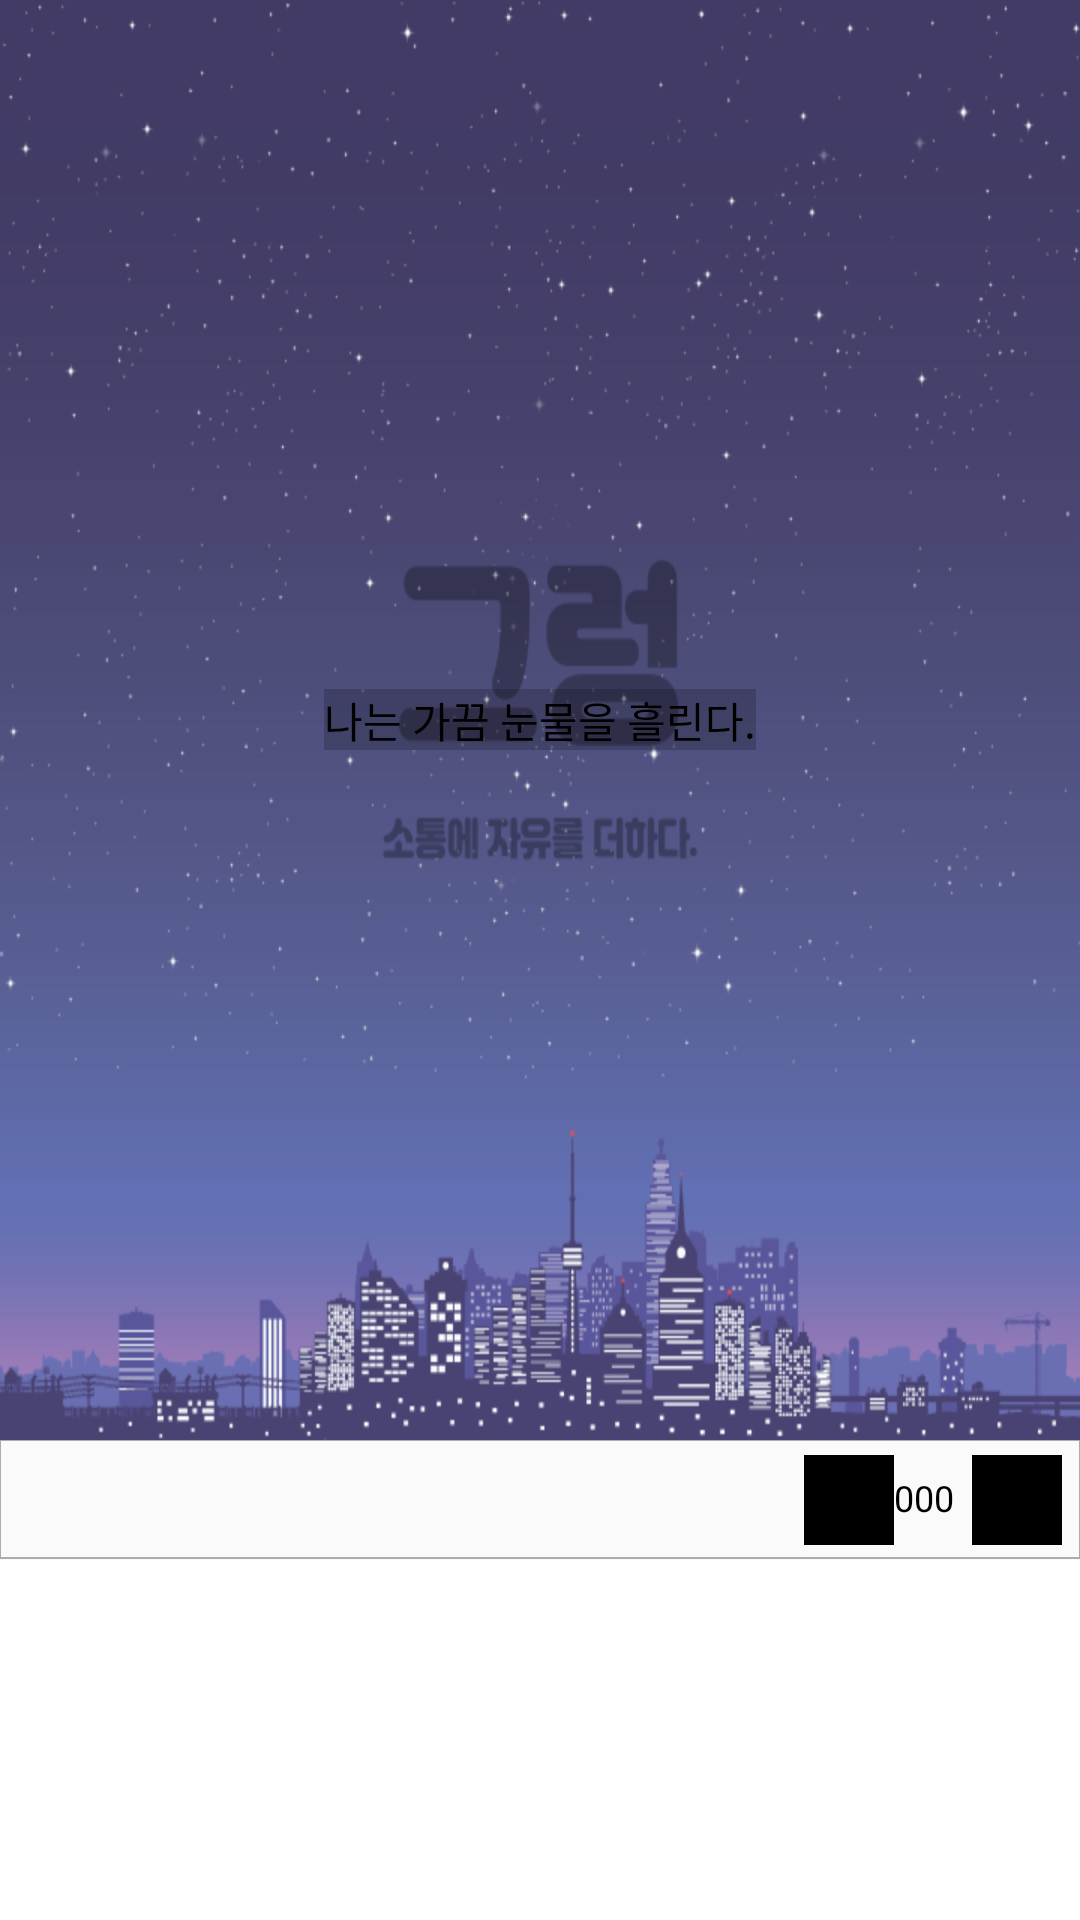

The Android layout XML behind this screen, and the referenced resources:
<!-- AndroidManifest.xml: application theme Theme.Grumbling -->
<!-- res/layout/activity_show_selected_post.xml -->
<?xml version="1.0" encoding="utf-8"?>
<layout xmlns:tools="http://schemas.android.com/tools"
    xmlns:android="http://schemas.android.com/apk/res/android"
    xmlns:app="http://schemas.android.com/apk/res-auto">
    <data>
        <import type="android.view.View">
        </import>
        <variable
            name="select_post_view"
            type="com.bigjeon.grumbling.Show_Selected_Post_Activity" />
    </data>
<RelativeLayout
    android:layout_width="match_parent"
    android:layout_height="match_parent"
    android:background="@android:color/transparent"
    tools:context="com.bigjeon.grumbling.Show_Selected_Post_Activity">
    <androidx.appcompat.widget.Toolbar
        android:id="@+id/Selected_Post_Toolbar"
        android:background="@color/Post_Titel_Container_Color"
        android:layout_width="match_parent"
        android:layout_height="50dp"
        app:contentInsetStart="0dp"
        app:layout_constraintTop_toTopOf="parent">
        <RelativeLayout
            android:id="@+id/Selected_Post_Title_Container"
            android:layout_width="match_parent"
            android:layout_height="wrap_content"
            android:background="@android:color/transparent">
            <de.hdodenhof.circleimageview.CircleImageView
                android:layout_alignParentLeft="true"
                android:id="@+id/Selected_Post_User_Img"
                android:layout_width="40dp"
                android:layout_height="40dp"
                android:layout_centerInParent="true"
                android:layout_marginLeft="5dp"
                android:layout_marginTop="5dp"
                android:src="@drawable/default_profile_img"
                app:civ_border_color="@color/Theme_Text_Color"
                app:civ_border_width="0.5dp">
            </de.hdodenhof.circleimageview.CircleImageView>
            <TextView
                android:id="@+id/Selected_Post_User_Name"
                android:layout_width="wrap_content"
                android:layout_height="wrap_content"
                android:layout_centerInParent="true"
                android:layout_marginLeft="5dp"
                android:layout_marginTop="15dp"
                android:gravity="center_vertical"
                android:layout_toRightOf="@+id/Selected_Post_User_Img"
                android:text="User_Name"
                android:fontFamily="@font/notosans_medium"
                android:includeFontPadding="false"
                android:textColor="@color/Theme_Text_Color"
                android:textSize="14dp">
            </TextView>
        </RelativeLayout>
    </androidx.appcompat.widget.Toolbar>
    <LinearLayout
        android:id="@+id/Linearlayout"
        android:layout_alignParentTop="true"
        android:layout_width="match_parent"
        android:layout_height="480dp"
        android:background="@android:color/transparent"
        android:orientation="vertical"
        app:layout_constraintTop_toBottomOf="@+id/Selected_Post_Toolbar">
        <RelativeLayout
            android:id="@+id/Selected_Post_Content_Container"
            android:layout_width="match_parent"
            android:layout_height="match_parent">
            <FrameLayout
                android:id="@+id/Show_Selected_Post_FrameLayout"
                android:layout_width="match_parent"
                android:layout_height="match_parent">
                <ImageView
                    android:id="@+id/Selected_Post_Background"
                    android:layout_width="match_parent"
                    android:layout_height="match_parent"
                    android:background="@drawable/post_default_img"
                    android:scaleType="centerCrop">
                </ImageView>
            </FrameLayout>

            <TextView
                android:id="@+id/Selected_Post_Content"
                android:layout_width="wrap_content"
                android:layout_height="wrap_content"
                android:fontFamily="@font/notosans_regular"
                android:textSize="14dp"
                android:includeFontPadding="false"
                android:textColor="@color/Theme_Text_Color"
                android:layout_centerInParent="true"
                android:background="@color/Transparent_Black30"
                android:text="나는 가끔 눈물을 흘린다.">
            </TextView>
        </RelativeLayout>
    </LinearLayout>
    <RelativeLayout
        android:id="@+id/Selected_Post_Bottom_Container"
        android:layout_below="@+id/Linearlayout"
        android:layout_width="match_parent"
        android:layout_height="40dp"
        android:background="@drawable/post_view_title_under_edge_1dp">
        <de.hdodenhof.circleimageview.CircleImageView
            android:id="@+id/Selected_Post_Enter_Chatting_CIV"
            android:layout_width="30dp"
            android:layout_height="30dp"
            android:layout_marginRight="6dp"
            android:layout_centerInParent="true"
            android:layout_alignParentRight="true"
            android:backgroundTint="@color/Theme_Text_Color"
            android:background="@drawable/ic_baseline_question_answer_24">
        </de.hdodenhof.circleimageview.CircleImageView>

        <de.hdodenhof.circleimageview.CircleImageView
            android:id="@+id/Selected_Post_Favorite_Circle_CIV"
            android:layout_width="30dp"
            android:layout_height="30dp"
            android:layout_centerInParent="true"
            android:layout_toLeftOf="@id/Selected_Post_Favorite_Count_TV"
            android:backgroundTint="@color/Theme_Text_Color"
            android:background="@drawable/ic_baseline_favorite_border_24"></de.hdodenhof.circleimageview.CircleImageView>
        <TextView
            android:id="@+id/Selected_Post_Favorite_Count_TV"
            android:layout_width="wrap_content"
            android:layout_height="wrap_content"
            android:textColor="@color/Theme_Text_Color"
            android:fontFamily="@font/notosans_regular"
            android:textSize="12dp"
            android:includeFontPadding="false"
            android:layout_toLeftOf="@+id/Selected_Post_Enter_Chatting_CIV"
            android:layout_centerInParent="true"
            android:layout_marginRight="6dp"
            android:text="000">
        </TextView>
        <TextView
            android:id="@+id/Show_Selected_Post_Whrite_Date_Tv"
            android:layout_alignParentRight="true"
            android:layout_marginRight="5dp"
            android:layout_centerInParent="true"
            android:visibility="gone"
            android:textSize="12dp"
            android:textStyle="bold"
            android:text="write_date"
            android:layout_width="wrap_content"
            android:layout_height="wrap_content">
        </TextView>
    </RelativeLayout>
    <RelativeLayout
        android:id="@+id/Show_Selected_Post_Chat_Container"
        android:layout_width="match_parent"
        android:layout_height="0dp"
        android:paddingTop="6dp"
        android:layout_below="@id/Selected_Post_Bottom_Container"
        android:layout_alignParentBottom="true"
        android:visibility="visible"
        android:background="@color/Theme_Color">
        <TextView
            android:id="@+id/Show_Selected_Post_None_Chat_TV"
            android:visibility="gone"
            android:textSize="16dp"
            android:fontFamily="@font/notosans_regular"
            android:includeFontPadding="false"
            android:textColor="@color/Theme_Less_Accent_Color"
            android:text="현재 등록된 채팅이 없습니다."
            android:gravity="center"
            android:layout_width="match_parent"
            android:layout_height="match_parent">
        </TextView>

        <androidx.recyclerview.widget.RecyclerView
            android:id="@+id/Chat_List_Rcv"
            android:layout_width="match_parent"
            android:layout_height="match_parent"
            android:descendantFocusability="blocksDescendants"
            android:divider="@color/white"
            tools:listitem="@layout/other_chatting_item">
        </androidx.recyclerview.widget.RecyclerView>
    </RelativeLayout>
</RelativeLayout>
</layout>
<!-- res/layout/other_chatting_item.xml (included above) -->
<?xml version="1.0" encoding="utf-8"?>
<layout xmlns:tools="http://schemas.android.com/tools"
    xmlns:android="http://schemas.android.com/apk/res/android"
    xmlns:app="http://schemas.android.com/apk/res-auto">
<androidx.constraintlayout.widget.ConstraintLayout
    android:layout_width="270dp"
    android:layout_height="wrap_content"
    android:orientation="horizontal"
    android:paddingTop="8dp"
    android:paddingBottom="8dp"
    android:background="@android:color/transparent">

    <androidx.constraintlayout.widget.ConstraintLayout
        android:layout_width="wrap_content"
        android:layout_height="wrap_content"
        app:layout_constraintStart_toStartOf="parent"
        app:layout_constraintTop_toTopOf="parent">

        <de.hdodenhof.circleimageview.CircleImageView
            android:id="@+id/Chatting_User_Img_CIV"
            android:layout_width="35dp"
            android:layout_height="35dp"
            android:src="@drawable/user_profile_default_img"
            app:civ_border_color="@color/Theme_Color"
            app:civ_border_width="0.2dp"
            app:layout_constraintStart_toStartOf="parent"
            app:layout_constraintTop_toTopOf="parent"></de.hdodenhof.circleimageview.CircleImageView>

        <TextView
            android:id="@+id/Chatting_User_Name_TV"
            android:layout_width="wrap_content"
            android:layout_height="wrap_content"
            android:layout_toRightOf="@+id/Chatting_User_Img_CIV"
            android:fontFamily="@font/notosans_medium"
            android:includeFontPadding="false"
            android:text="유저 이름"
            android:textColor="@color/Theme_Text_Color"
            android:textSize="14dp"
            app:layout_constraintStart_toEndOf="@+id/Chatting_User_Img_CIV"
            app:layout_constraintTop_toTopOf="parent"></TextView>

        <RelativeLayout
            android:id="@+id/Chatting_Text_Container"
            android:layout_width="wrap_content"
            android:layout_height="wrap_content"
            android:layout_below="@id/Chatting_User_Name_TV"
            android:layout_toRightOf="@+id/Chatting_User_Img_CIV"
            android:paddingTop="4dp"
            app:layout_constraintStart_toEndOf="@+id/Chatting_User_Img_CIV"
            app:layout_constraintTop_toBottomOf="@+id/Chatting_User_Name_TV">

            <TextView
                android:id="@+id/Chatting_Text_TV"
                android:maxWidth="180dp"
                android:layout_width="wrap_content"
                android:layout_height="wrap_content"
                android:layout_alignParentTop="true"
                android:layout_marginTop="4dp"
                android:background="@drawable/other_chat_background"
                android:fontFamily="@font/notosans_medium"
                android:gravity="left"
                android:includeFontPadding="false"
                android:paddingLeft="8dp"
                android:paddingTop="8dp"
                android:paddingRight="8dp"
                android:paddingBottom="8dp"
                android:text="내용입력창입니다."
                android:textColor="@color/Theme_Text_Color"
                android:textSize="14dp"></TextView>
        </RelativeLayout>

        <TextView
            android:id="@+id/Chatting_WriteDate_TV"
            android:layout_width="wrap_content"
            android:layout_height="wrap_content"
            android:layout_below="@id/Chatting_Text_Container"
            android:layout_alignParentEnd="true"
            android:fontFamily="@font/notosans_regular"
            android:includeFontPadding="false"
            android:text="입력시간"
            android:textColor="@color/Theme_Text_Color"
            android:textSize="7dp"
            app:layout_constraintStart_toEndOf="@+id/Chatting_Text_Container"
            app:layout_constraintTop_toBottomOf="@+id/Chatting_Text_Container"></TextView>
    </androidx.constraintlayout.widget.ConstraintLayout>
</androidx.constraintlayout.widget.ConstraintLayout>
</layout>
<!-- resources referenced by this layout -->
<resources>
  <color name="Post_Titel_Container_Color">#60FFFFFF</color>
  <color name="Theme_Color">#FFFFFF</color>
  <color name="Theme_Less_Accent_Color">#95000000</color>
  <color name="Theme_Text_Color">#000000</color>
  <color name="Transparent_Black30">#30000000</color>
  <color name="white">#FFFFFFFF</color>
  <!-- drawable default_profile_img: png bitmap (drawable, 25775 bytes) -->
  <!-- drawable ic_baseline_favorite_border_24 (drawable) -->
  <vector android:height="24dp" android:tint="@color/Transparent_Black50"
      android:viewportHeight="24" android:viewportWidth="24"
      android:width="24dp" xmlns:android="http://schemas.android.com/apk/res/android">
      <path android:fillColor="@android:color/white" android:pathData="M16.5,3c-1.74,0 -3.41,0.81 -4.5,2.09C10.91,3.81 9.24,3 7.5,3 4.42,3 2,5.42 2,8.5c0,3.78 3.4,6.86 8.55,11.54L12,21.35l1.45,-1.32C18.6,15.36 22,12.28 22,8.5 22,5.42 19.58,3 16.5,3zM12.1,18.55l-0.1,0.1 -0.1,-0.1C7.14,14.24 4,11.39 4,8.5 4,6.5 5.5,5 7.5,5c1.54,0 3.04,0.99 3.57,2.36h1.87C13.46,5.99 14.96,5 16.5,5c2,0 3.5,1.5 3.5,3.5 0,2.89 -3.14,5.74 -7.9,10.05z"/>
  </vector>
  <!-- drawable ic_baseline_question_answer_24 (drawable) -->
  <vector android:alpha="0.65" android:height="25dp"
      android:tint="#020202" android:viewportHeight="24"
      android:viewportWidth="24" android:width="25dp" xmlns:android="http://schemas.android.com/apk/res/android">
      <path android:fillColor="@android:color/white" android:pathData="M21,6h-2v9L6,15v2c0,0.55 0.45,1 1,1h11l4,4L22,7c0,-0.55 -0.45,-1 -1,-1zM17,12L17,3c0,-0.55 -0.45,-1 -1,-1L3,2c-0.55,0 -1,0.45 -1,1v14l4,-4h10c0.55,0 1,-0.45 1,-1z"/>
  </vector>
  <!-- drawable other_chat_background (drawable) -->
  <?xml version="1.0" encoding="utf-8"?>
  <shape xmlns:android="http://schemas.android.com/apk/res/android"
      android:shape="rectangle">
  
      <solid android:color="@color/Other_Chat_Item_Backcolor"/>
      <stroke android:color="@android:color/transparent" android:width="0.5dp"/>
      <corners android:radius="10dp"/>
  
  </shape>
  <!-- drawable post_default_img: png bitmap (drawable, 94756 bytes) -->
  <!-- drawable post_view_title_under_edge_1dp (drawable) -->
  <?xml version="1.0" encoding="utf-8"?>
  <layer-list xmlns:android="http://schemas.android.com/apk/res/android">
      <item
          android:bottom="0.5dp"
          android:top="-0.5dp"
          android:left="-0.5dp"
          android:right="-0.5dp">
          <shape android:shape="rectangle">
              <stroke
                  android:width="0.5dp"
                  android:color="@color/Btn_Off_Color">
              </stroke>
              <solid android:color="@android:color/transparent"></solid>
          </shape>
      </item>
  </layer-list>
  <style name="Theme.Grumbling" parent="Theme.AppCompat.Light.NoActionBar">
          
          <item name="colorPrimary">@color/white</item>
          <item name="colorPrimaryVariant">@color/white</item>
          <item name="colorOnPrimary">@color/white</item>
          
          <item name="colorSecondary">@color/teal_200</item>
          <item name="colorSecondaryVariant">@color/teal_700</item>
          <item name="colorOnSecondary">@color/black</item>
          
          <item name="android:statusBarColor" tools:targetApi="l">@color/white</item>
          
          <item name="android:windowLightStatusBar">true</item>
          <item name="android:navigationBarColor">@color/white</item>
          <item name="colorAccent">@color/Transparent_Black50</item>
          <item name="android:windowLightNavigationBar">true</item>
          <item name="colorPrimaryDark">@color/Theme_Text_Color</item>
          <item name="colorControlNormal">@android:color/black</item>
      </style>
  <color name="Transparent_Black50">#50000000</color>
  <color name="Other_Chat_Item_Backcolor">#FFFFFF</color>
  <color name="Btn_Off_Color">#50000000</color>
  <color name="teal_200">#FF03DAC5</color>
  <color name="teal_700">#FF018786</color>
  <color name="black">#FF000000</color>
</resources>
